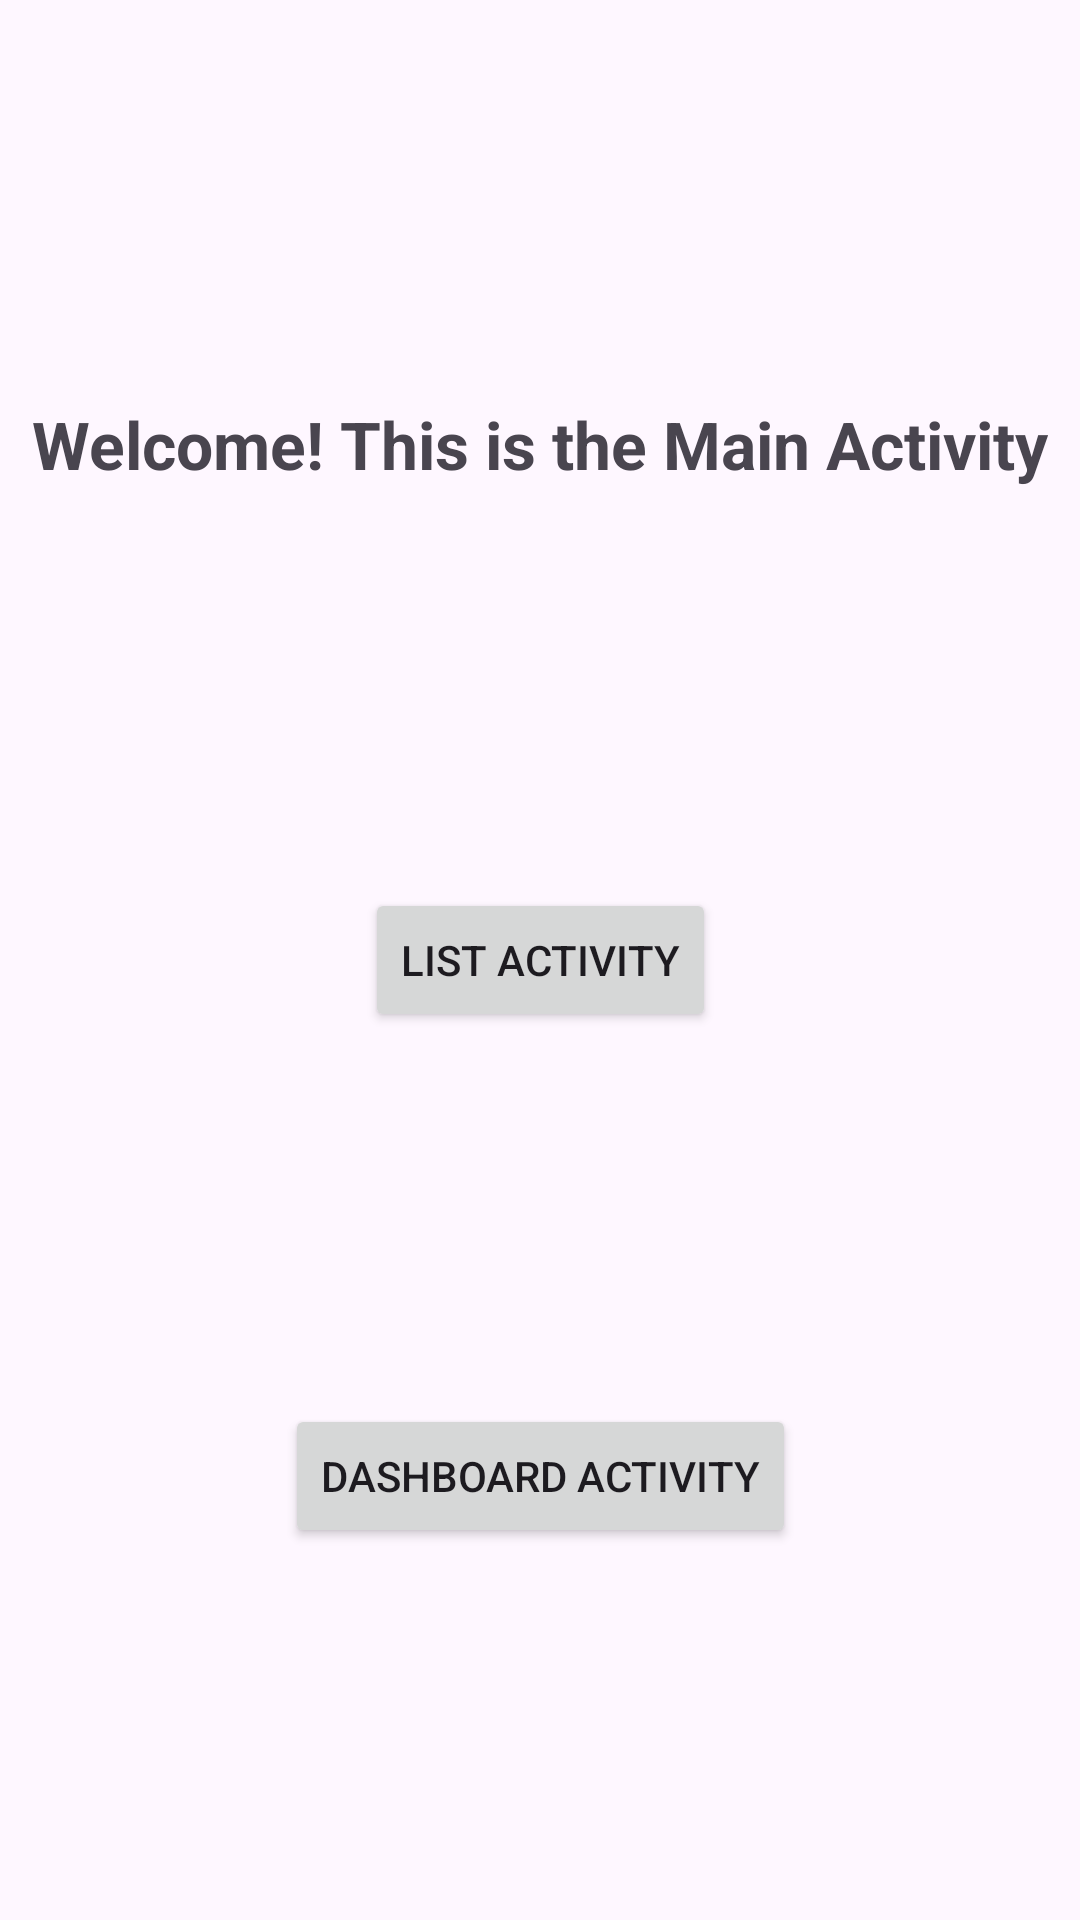

The Android layout XML behind this screen, and the referenced resources:
<!-- AndroidManifest.xml: application theme Theme.ActivityListApp -->
<!-- res/layout/activity_main.xml -->
<?xml version="1.0" encoding="utf-8"?>
<androidx.constraintlayout.widget.ConstraintLayout xmlns:android="http://schemas.android.com/apk/res/android"
    xmlns:app="http://schemas.android.com/apk/res-auto"
    xmlns:tools="http://schemas.android.com/tools"
    android:id="@+id/main"
    android:layout_width="match_parent"
    android:layout_height="match_parent"
    tools:context=".MainActivity">

    <TextView
        android:text="Welcome! This is the Main Activity"
        android:textSize="22sp"
        android:textStyle="bold"
        app:layout_constraintStart_toStartOf="parent"
        app:layout_constraintEnd_toEndOf="parent"
        app:layout_constraintTop_toTopOf="parent"
        app:layout_constraintBottom_toTopOf="@id/listViewBtn"
        android:layout_width="wrap_content"
        android:layout_height="wrap_content"/>

    <Button
        android:id="@+id/listViewBtn"
        android:text="List Activity"
        android:layout_height="wrap_content"
        android:layout_width="wrap_content"
        app:layout_constraintBottom_toBottomOf="parent"
        app:layout_constraintEnd_toEndOf="parent"
        app:layout_constraintStart_toStartOf="parent"
        app:layout_constraintTop_toTopOf="parent" />

    <Button
        android:id="@+id/dashBoardBtn"
        android:text="DashBoard Activity"
        android:layout_height="wrap_content"
        android:layout_width="wrap_content"
        app:layout_constraintTop_toBottomOf="@id/listViewBtn"
        app:layout_constraintEnd_toEndOf="parent"
        app:layout_constraintStart_toStartOf="parent"
        app:layout_constraintBottom_toBottomOf="parent" />

</androidx.constraintlayout.widget.ConstraintLayout>
<!-- resources referenced by this layout -->
<resources>
  <style name="Theme.ActivityListApp" parent="Base.Theme.ActivityListApp" />
  <style name="Base.Theme.ActivityListApp" parent="Theme.Material3.DayNight.NoActionBar">
          
          
      </style>
</resources>
